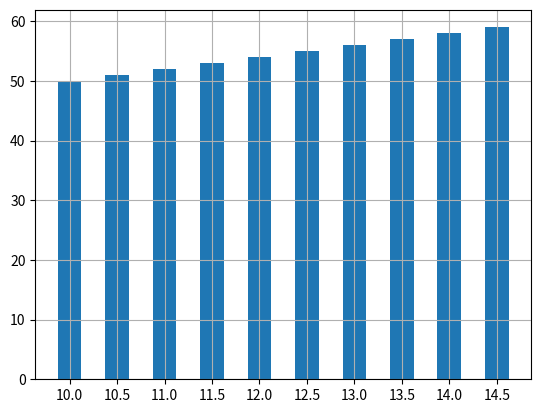

Generate this figure with matplotlib:
import matplotlib.pyplot as plt
import numpy as np
a = range(50,60)

x = np.arange(10,15,0.5)
plt.xticks(x)
plt.bar(x,a,width=.25)

plt.grid(True)
plt.show()
